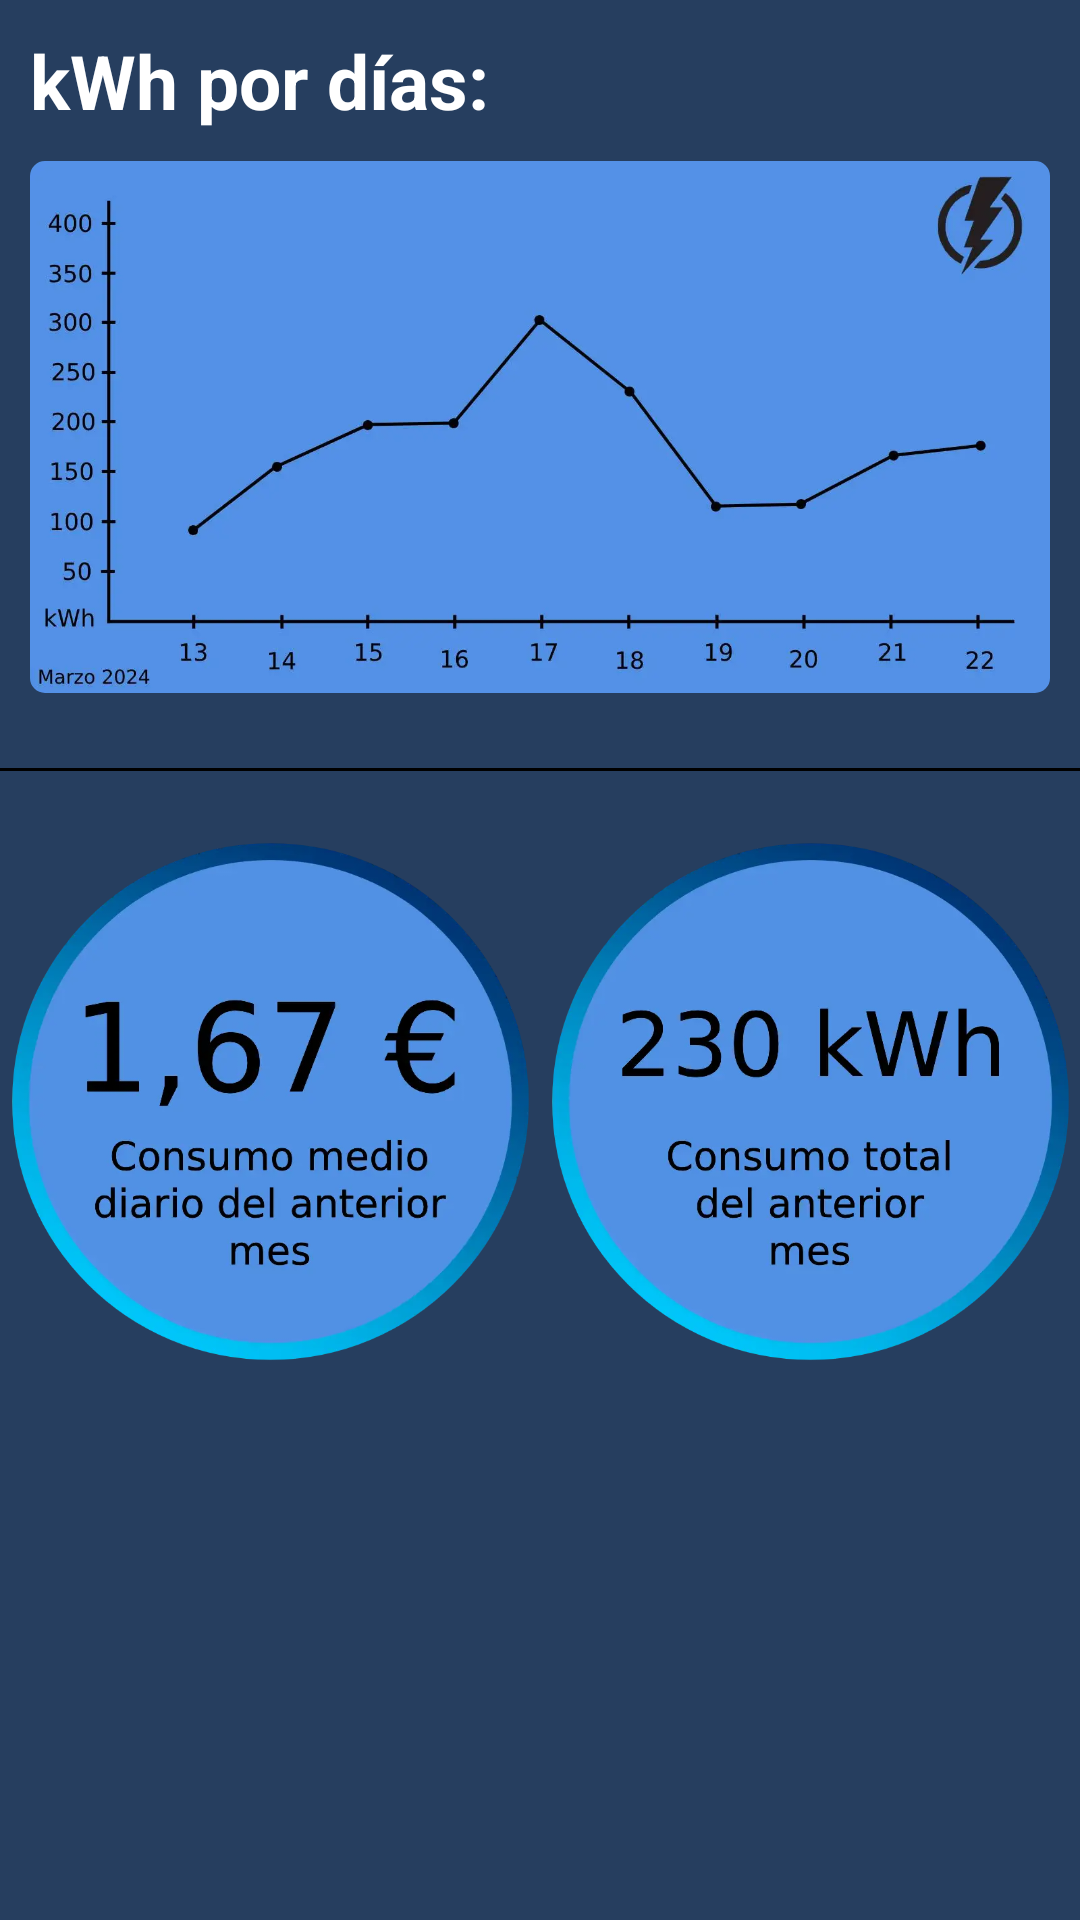

Layout XML and referenced resources for this Android screen:
<!-- AndroidManifest.xml: application theme Theme.ElderEye -->
<!-- res/layout/activity_luz.xml -->
<?xml version="1.0" encoding="utf-8"?>
<androidx.constraintlayout.widget.ConstraintLayout xmlns:android="http://schemas.android.com/apk/res/android"
    xmlns:app="http://schemas.android.com/apk/res-auto"
    xmlns:tools="http://schemas.android.com/tools"
    android:layout_width="match_parent"
    android:layout_height="match_parent"
    tools:context=".LuzActivity"
    android:background="@color/background">

    <TextView
        android:id="@+id/tvTitleLuzDias"
        android:layout_width="wrap_content"
        android:layout_height="wrap_content"
        app:layout_constraintTop_toTopOf="parent"
        app:layout_constraintStart_toStartOf="parent"
        android:text="kWh por días:"
        android:textSize="25sp"
        android:textStyle="bold"
        android:textColor="@color/white"
        android:layout_marginTop="10dp"
        android:layout_marginStart="10dp"/>

    <com.google.android.material.imageview.ShapeableImageView
        android:id="@+id/ivLuzDias"
        android:layout_width="match_parent"
        android:layout_height="wrap_content"
        app:layout_constraintStart_toStartOf="parent"
        app:layout_constraintEnd_toEndOf="parent"
        app:layout_constraintTop_toBottomOf="@id/tvTitleLuzDias"
        android:src="@drawable/luzdias"
        android:layout_marginStart="10dp"
        android:layout_marginEnd="10dp"
        android:layout_marginTop="10dp"
        android:adjustViewBounds="true"
        app:shapeAppearance="@style/cameraRadius"/>

    <View
        android:id="@+id/vSeparador"
        android:layout_width="fill_parent"
        android:layout_height="1dp"
        android:background="@android:color/black"
        android:layout_marginTop="25dp"
        app:layout_constraintStart_toStartOf="parent"
        app:layout_constraintEnd_toEndOf="parent"
        app:layout_constraintTop_toBottomOf="@id/ivLuzDias"/>

    <ImageView
        android:id="@+id/ivUltimoMes"
        android:layout_width="180dp"
        android:layout_height="180dp"
        android:src="@drawable/ultimomes"
        android:layout_marginTop="20dp"
        app:layout_constraintTop_toBottomOf="@id/vSeparador"
        app:layout_constraintStart_toStartOf="parent"
        app:layout_constraintEnd_toStartOf="@id/ivConsumoTotal"/>

    <ImageView
        android:id="@+id/ivConsumoTotal"
        android:layout_width="180dp"
        android:layout_height="180dp"
        app:layout_constraintStart_toEndOf="@id/ivUltimoMes"
        app:layout_constraintEnd_toEndOf="parent"
        app:layout_constraintTop_toTopOf="@id/ivUltimoMes"
        android:src="@drawable/consumototal"/>

</androidx.constraintlayout.widget.ConstraintLayout>
<!-- resources referenced by this layout -->
<resources>
  <color name="background">#263E5F</color>
  <color name="white">#FFFFFFFF</color>
  <!-- drawable consumototal: webp bitmap (drawable, 25416 bytes) -->
  <!-- drawable luzdias: webp bitmap (drawable, 29412 bytes) -->
  <!-- drawable ultimomes: webp bitmap (drawable, 26200 bytes) -->
  <style name="cameraRadius">
          <item name="cornerSizeTopRight">5dp</item>
          <item name="cornerSizeTopLeft">5dp</item>
          <item name="cornerSizeBottomLeft">5dp</item>
          <item name="cornerSizeBottomRight">5dp</item>
      </style>
  <style name="Theme.ElderEye" parent="Theme.MaterialComponents.DayNight.DarkActionBar">
          
          <item name="colorPrimary">@color/resaltarOption</item>
          <item name="colorPrimaryVariant">@color/purple_700</item>
          <item name="colorOnPrimary">@color/white</item>
          
          <item name="colorSecondary">@color/teal_200</item>
          <item name="colorSecondaryVariant">@color/teal_700</item>
          <item name="colorOnSecondary">@color/black</item>
          
          <item name="android:statusBarColor">@color/resaltarOption</item>
          
      </style>
  <color name="resaltarOption">#2E4FFD</color>
  <color name="purple_700">#FF3700B3</color>
  <color name="teal_200">#FF03DAC5</color>
  <color name="teal_700">#FF018786</color>
  <color name="black">#FF000000</color>
</resources>
